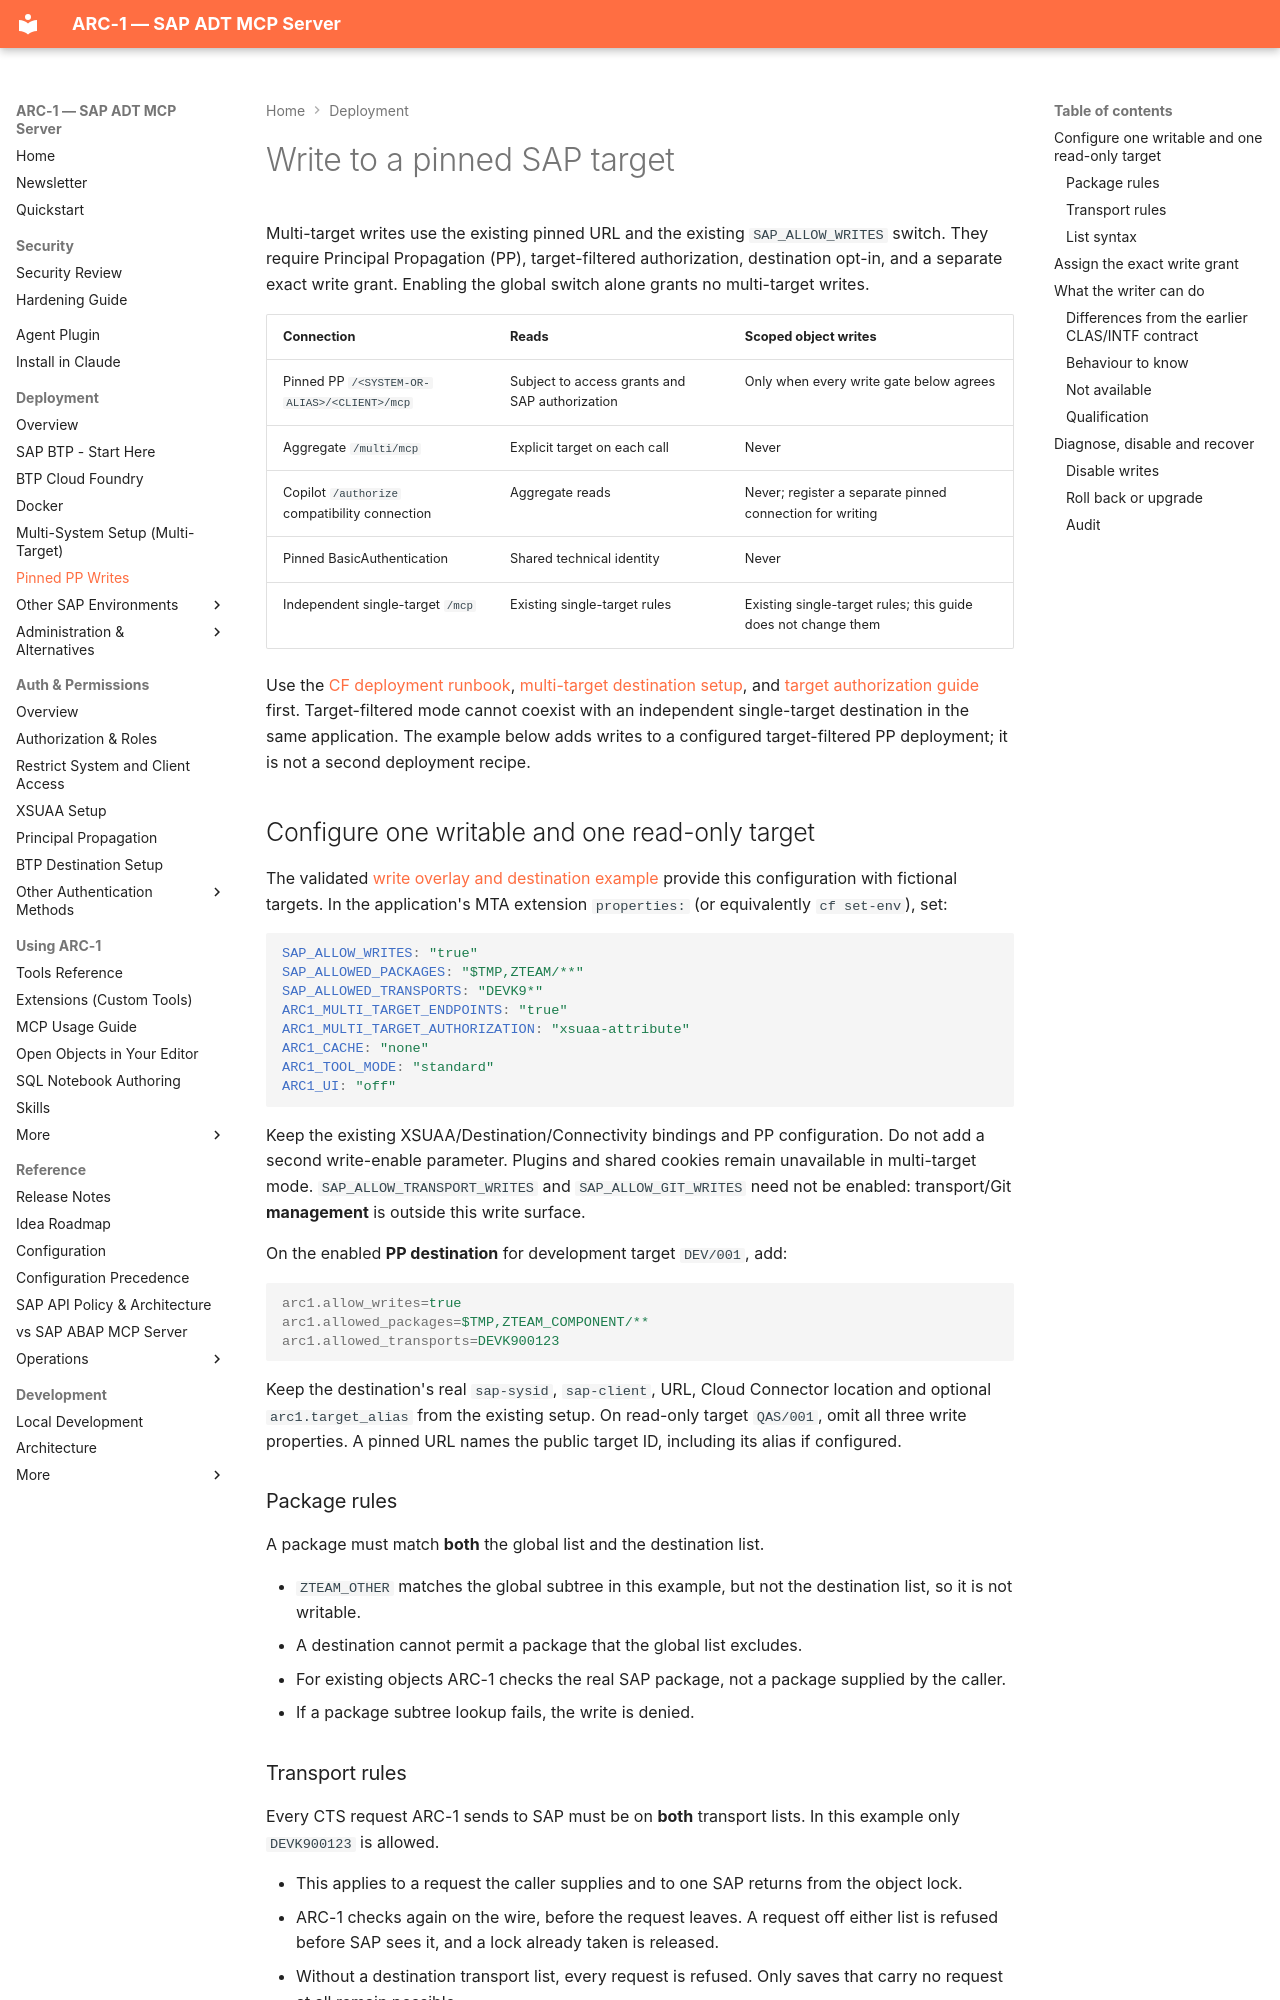

repository: arc-mcp/arc-1 · page: multi-target-writes/index.html · generator: mkdocs

# Write to a pinned SAP target

Multi-target writes use the existing pinned URL and the existing `SAP_ALLOW_WRITES` switch.
They require Principal Propagation (PP), target-filtered authorization, destination opt-in,
and a separate exact write grant. Enabling the global switch alone grants no multi-target writes.

| Connection | Reads | Scoped object writes |
|---|---|---|
| Pinned PP `/<SYSTEM-OR-ALIAS>/<CLIENT>/mcp` | Subject to access grants and SAP authorization | Only when every write gate below agrees |
| Aggregate `/multi/mcp` | Explicit target on each call | Never |
| Copilot `/authorize` compatibility connection | Aggregate reads | Never; register a separate pinned connection for writing |
| Pinned BasicAuthentication | Shared technical identity | Never |
| Independent single-target `/mcp` | Existing single-target rules | Existing single-target rules; this guide does not change them |

Use the [CF deployment runbook](btp-cloud-foundry-deployment.md),
[multi-target destination setup](multi-target-setup.md), and
[target authorization guide](multi-target-authorization.md) first. Target-filtered mode cannot coexist
with an independent single-target destination in the same application. The example below adds writes
to a configured target-filtered PP deployment; it is not a second deployment recipe.

## Configure one writable and one read-only target

The validated [write overlay and destination example](https://github.com/arc-mcp/arc-1/tree/main/examples/btp/multi-pp)
provide this configuration with fictional targets. In the application's MTA extension `properties:` (or equivalently `cf set-env`), set:

```yaml
SAP_ALLOW_WRITES: "true"
SAP_ALLOWED_PACKAGES: "$TMP,ZTEAM/**"
SAP_ALLOWED_TRANSPORTS: "DEVK9*"
ARC1_MULTI_TARGET_ENDPOINTS: "true"
ARC1_MULTI_TARGET_AUTHORIZATION: "xsuaa-attribute"
ARC1_CACHE: "none"
ARC1_TOOL_MODE: "standard"
ARC1_UI: "off"
```

Keep the existing XSUAA/Destination/Connectivity bindings and PP configuration. Do not add a
second write-enable parameter. Plugins and shared cookies remain unavailable in multi-target mode.
`SAP_ALLOW_TRANSPORT_WRITES` and `SAP_ALLOW_GIT_WRITES` need not be enabled: transport/Git
**management** is outside this write surface.

On the enabled **PP destination** for development target `DEV/001`, add:

```properties
arc1.allow_writes=true
arc1.allowed_packages=$TMP,ZTEAM_COMPONENT/**
arc1.allowed_transports=DEVK900123
```

Keep the destination's real `sap-sysid`, `sap-client`, URL, Cloud Connector location and optional
`arc1.target_alias` from the existing setup. On read-only target `QAS/001`, omit all three write
properties. A pinned URL names the public target ID, including its alias if configured.

### Package rules

A package must match **both** the global list and the destination list.

- `ZTEAM_OTHER` matches the global subtree in this example, but not the destination list, so it is
  not writable.
- A destination cannot permit a package that the global list excludes.
- For existing objects ARC-1 checks the real SAP package, not a package supplied by the caller.
- If a package subtree lookup fails, the write is denied.
